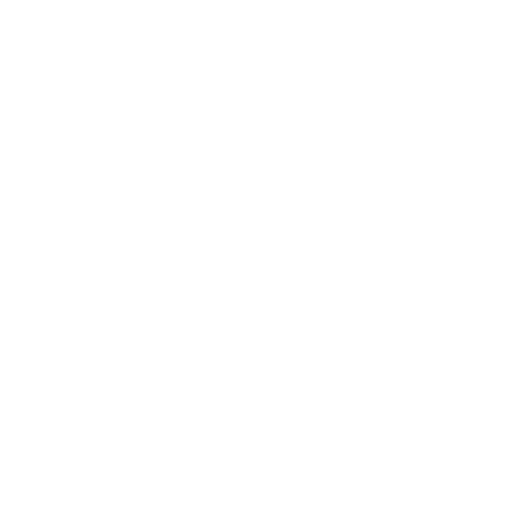
t = 0.00 s
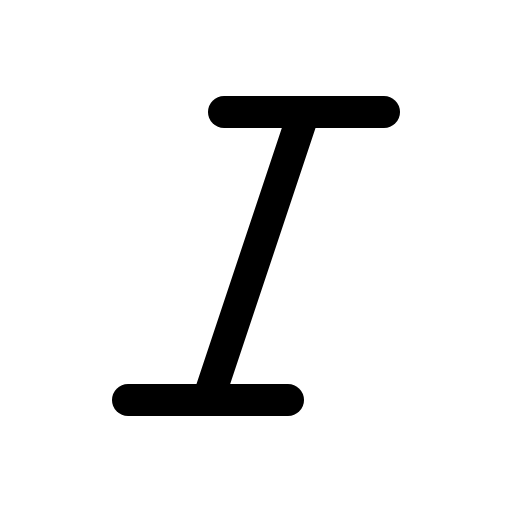
t = 0.38 s
t = 1.13 s: frame unchanged from t = 0.38 s, image omitted
t = 1.50 s: frame unchanged from t = 0.38 s, image omitted
t = 1.88 s: frame unchanged from t = 0.38 s, image omitted
t = 2.63 s: frame unchanged from t = 0.38 s, image omitted

The animated SVG that drew these frames (rendered in a browser with its animation timeline set to each time). Animation: 1 CSS @keyframes rule; one cycle of 3.00 s, repeats indefinitely.

<svg xmlns="http://www.w3.org/2000/svg" viewBox="0 0 256 256">
  <style>
    .draw-line {
      stroke-dasharray: 2000;
      stroke-dashoffset: 0;
    }
    svg:hover .draw-line {
      animation: phosphor-draw-in 3s ease-in-out infinite alternate;
    }
    @keyframes phosphor-draw-in {
      0%   { stroke-dashoffset: 2000; }
      50%  { stroke-dashoffset: 0; }
      100% { stroke-dashoffset: 0; }
    }
  </style><rect width="256" height="256" fill="none"/><line x1="152" y1="56" x2="104" y2="200" fill="none" stroke="currentColor" stroke-linecap="round" stroke-linejoin="round" stroke-width="16" class="draw-line"/><line x1="64" y1="200" x2="144" y2="200" fill="none" stroke="currentColor" stroke-linecap="round" stroke-linejoin="round" stroke-width="16" class="draw-line"/><line x1="112" y1="56" x2="192" y2="56" fill="none" stroke="currentColor" stroke-linecap="round" stroke-linejoin="round" stroke-width="16" class="draw-line"/></svg>
